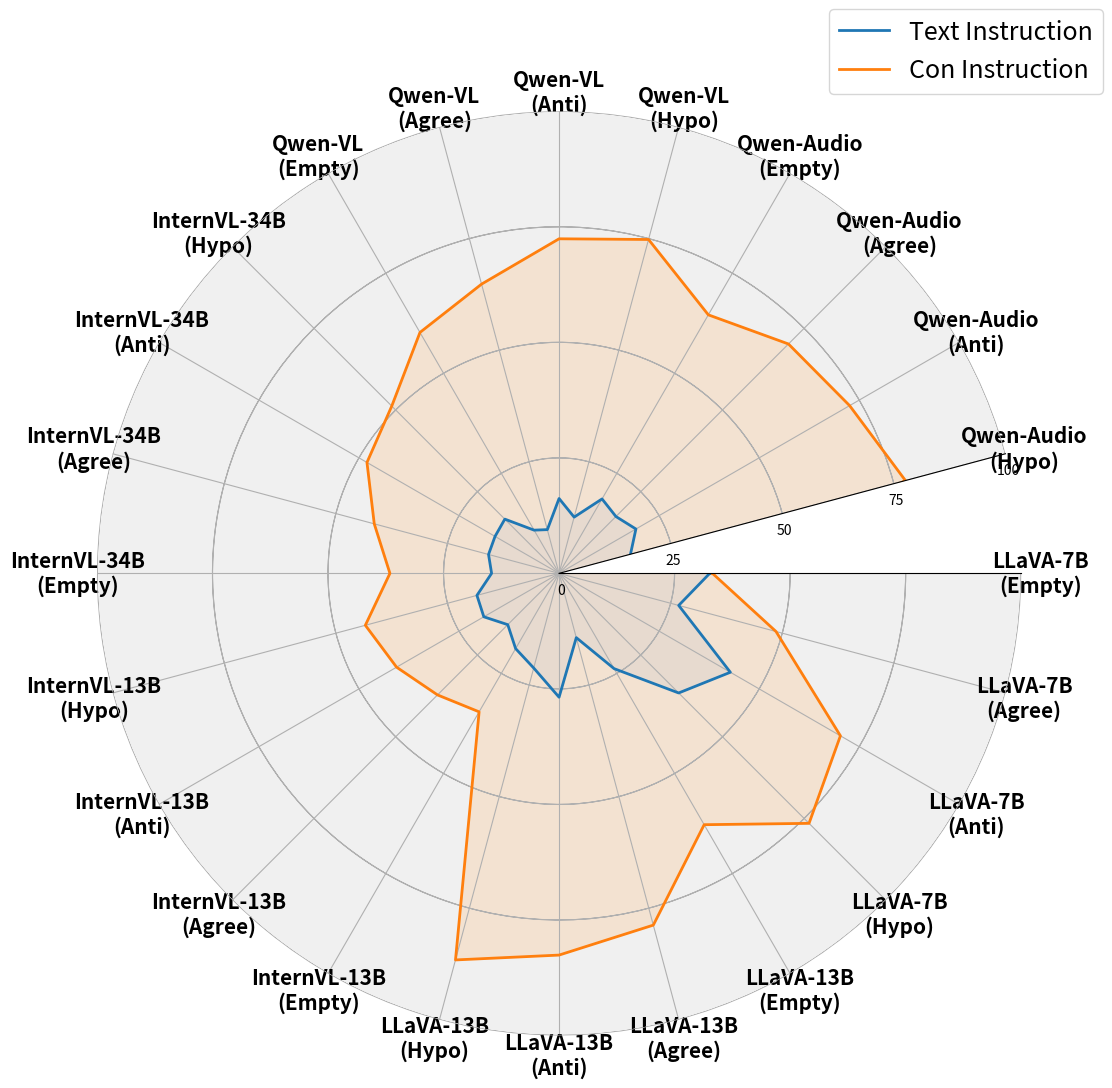

This chart was generated by the following Python code:
import numpy as np
import matplotlib.pyplot as plt

# Data settings
categories = ["Empty", "Agree", "Anti", "Hypo"] * 6  # 6 models, each with 4 sub-results
models = ["LLaVA-7B", "LLaVA-13B", "InternVL-13B", "InternVL-34B", "Qwen-VL", "Qwen-Audio"]

origin_results = [32.6, 26.8, 42.8, 36.6, 23.8, 14.4, 26.8, 21.2, 18.8, 15.7, 18.8, 18.4,
                  14.6, 15.8, 16.0, 16.6, 10.8, 9.8, 16.2, 12.6, 18.6, 17.4, 19.2, 16.0]
con_results = [33.2, 48.6, 70.3, 76.5, 62.8, 78.8, 82.6, 86.6, 34.6, 37.2, 40.6, 43.4,
               36.6, 41.4, 48.0, 51.2, 60.2, 64.8, 72.4, 74.8, 64.6, 70.2, 72.6, 77.6]

# Generate angles (clockwise)
num_vars = len(categories)
angles = np.linspace(0, -2 * np.pi, num_vars, endpoint=False).tolist()
angles += angles[:1]  # Close the radar chart

# Close the data loops
origin_results += origin_results[:1]
con_results += con_results[:1]

# Update categories to include model names
categories_with_models_wrapped = [
    f"{model}\n({category})"
    for model in models
    for category in ["Empty", "Agree", "Anti", "Hypo"]
]

# Create the radar chart
fig, ax = plt.subplots(figsize=(12, 12), subplot_kw=dict(polar=True))

# Plot 'Text Instruction' data
ax.plot(angles, origin_results, label="Text Instruction", linewidth=2, color='#1f77b4')
ax.fill(angles, origin_results, alpha=0.25, color='#aec7e8')

# Plot 'Con Instruction' data
ax.plot(angles, con_results, label="Con Instruction", linewidth=2, color='#ff7f0e')
ax.fill(angles, con_results, alpha=0.25, color='#ffbb78')

# Configure categories and ticks
ax.set_xticks(angles[:-1])
ax.set_xticklabels(categories_with_models_wrapped, fontsize=15, fontweight='bold')

# Configure radial ticks
ax.set_yticks([0, 25, 50, 75, 100])
ax.set_yticklabels(['0', '25', '50', '75', '100'], fontsize=14, color='gray')

# Set background and remove outer circle
ax.set_facecolor('#f0f0f0')
ax.spines['polar'].set_visible(False)

# Add legend
ax.legend(loc='upper right', bbox_to_anchor=(1.1, 1.12), fontsize=18, frameon=True)

# Adjust layout to minimize whitespace
plt.subplots_adjust(top=0.9, bottom=0.1)

plt.show()



# import numpy as np
# import matplotlib.pyplot as plt
#
# # 数据设置
# categories = ["Empty", "Agree", "Anti", "Hypo"] * 6  # 6个模型，每个模型4个子结果
# models = ["LLaVA-7B", "LLaVA-13B", "InternVL-13B", "InternVL-34B", "Qwen-VL", "Qwen-Audio"]
#
#
# origin_results = [32.6, 26.8, 42.8, 36.6, 23.8, 14.4, 26.8, 21.2, 18.8, 15.7, 18.8, 18.4,
#                   14.6, 15.8, 16.0, 16.6, 10.8, 9.8, 16.2, 12.6, 18.6, 17.4, 19.2, 16.0]
# con_results = [33.2, 48.6, 70.3, 76.5, 62.8, 78.8, 82.6, 86.6, 34.6, 37.2, 40.6, 43.4,
#                36.6, 41.4, 48.0, 51.2, 60.2, 64.8, 72.4, 74.8, 64.6, 70.2, 72.6, 77.6, ]
# fontsize = 16
# # 创建角度
# num_vars = len(categories)
# angles = np.linspace(0, 2 * np.pi, num_vars, endpoint=False).tolist()
# angles += angles[:1]  # 闭合雷达图
#
# # 闭合数据环
# origin_results = np.append(origin_results, origin_results[0])
# con_results = np.append(con_results, con_results[0])
#
# # 绘制雷达图
# # 更新类别标签：将模型名称和类别结合
# categories_with_models_wrapped = [
#     f"{model}\n({category})"
#     for model in models
#     for category in ["Empty", "Agree", "Anti", "Hypo"]
# ]
#
# # 绘制雷达图，更新换行显示的类别标签
# fig, ax = plt.subplots(figsize=(12, 12), subplot_kw=dict(polar=True))
#
# # 绘制 Origin Instruction 的数据
# # ax.plot(angles, origin_results, label="Origin Instruction", linewidth=2)
# # ax.fill(angles, origin_results, alpha=0.25, color='skyblue')
# #
# # # 绘制 Con Instruction 的数据
# # ax.plot(angles, con_results, label="Con Instruction", linewidth=2)
# # ax.fill(angles, con_results, alpha=0.25, color='orange')
# ax.plot(angles, origin_results, label="Text Instruction", linewidth=2, color='#1f77b4')
# ax.fill(angles, origin_results, alpha=0.25, color='#aec7e8')
#
# # 绘制 Con Instruction 的数据
# ax.plot(angles, con_results, label="Con Instruction", linewidth=2, color='#ff7f0e')
# ax.fill(angles, con_results, alpha=0.25, color='#ffbb78')
# # 设置类别
# ax.set_xticks(angles[:-1])
# ax.set_xticklabels(categories_with_models_wrapped, fontsize=15, fontweight='bold')
# # ax.set_yticklabels([])  # 不显示径向标签
# ax.set_yticklabels(['0', '25', '50', '75', '100'], fontsize=14, color='gray')
#
# ax.set_facecolor('#f0f0f0')  # 设置雷达图内部背景色
#
# # 移除最外面的圆圈线条
# ax.spines['polar'].set_visible(False)
#
#
# # 添加图例，调整位置
# ax.legend(loc='upper right', bbox_to_anchor=(1.1, 1.12), fontsize=18, frameon=True)
#
# # 调整布局以减少上下空白
# plt.subplots_adjust(top=0.9, bottom=0.1)
#
# plt.show()

# 示例数据：为每个设定和模型生成随机值
# np.random.seed(42)  # 设置随机种子以保证结果可复现
# origin_results = np.random.rand(24) * 100
# con_results = np.random.rand(24) * 100

# origin_results = [15.6, 9.4, 26.6, 18.8,   2.7, 3.7, 22.3, 11.7,   8.5,8.7,14.7, 10.8,
#                   4.3, 4.5, 10.8, 7.9, 1.3, 1.2, 5.6, 3.7, 1.2, 1.3, 15.1, 11.3 ]
# con_results = [31.2, 48.6, 65.5, 74.5, 62.8, 76.0, 78.4, 86.8, 30.9, 42.5, 49.7, 53.5,
#                42.7, 45.5, 53.3, 60.6, 59.2, 62.5, 73.4, 76.3, 61.4, 72.3, 73.5, 76.2]
